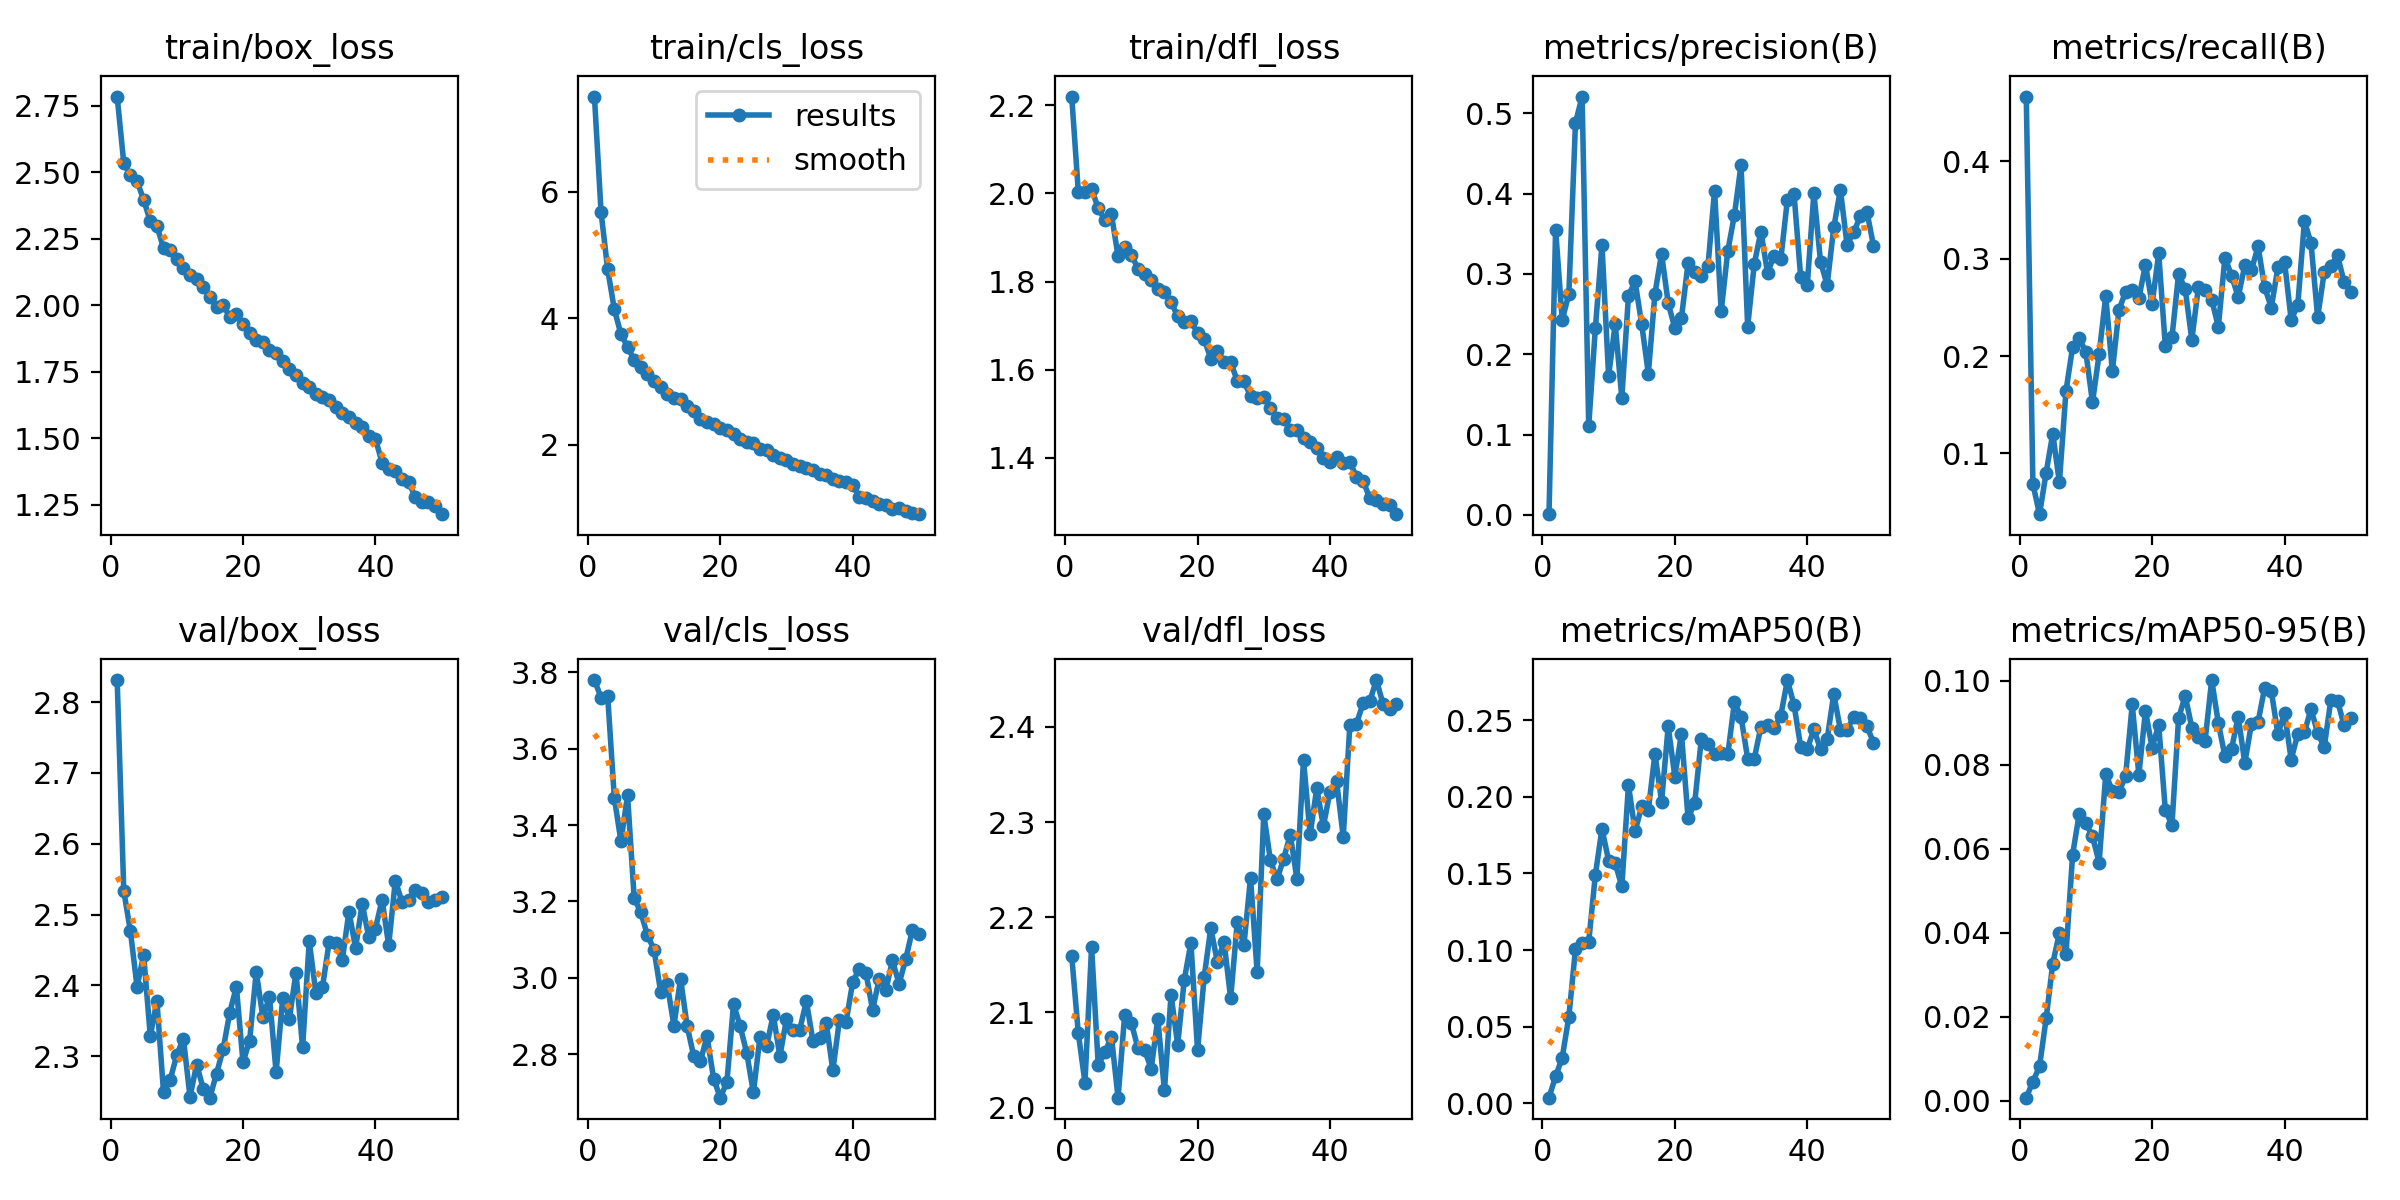

The file beside this chart, header and first rows:
epoch, time, train/box_loss, train/cls_loss, train/dfl_loss, metrics/precision(B), metrics/recall(B), metrics/mAP50(B), metrics/mAP50-95(B), val/box_loss, val/cls_loss, val/dfl_loss, lr/pg0, lr/pg1, lr/pg2
1, 34.29, 2.785, 7.508, 2.22, 0.00102, 0.4664, 0.0036, 0.00071, 2.831, 3.78, 2.159, 0.0003023, 0.0003023, 0.0003023
2, 62.16, 2.534, 5.681, 2.003, 0.3551, 0.06874, 0.0175, 0.00454, 2.533, 3.734, 2.078, 0.0005933, 0.0005933, 0.0005933
3, 89.39, 2.489, 4.775, 2.004, 0.2427, 0.03771, 0.02981, 0.00814, 2.477, 3.738, 2.026, 0.0008724, 0.0008724, 0.0008724
4, 117.6, 2.466, 4.147, 2.011, 0.2751, 0.08015, 0.05645, 0.01958, 2.398, 3.472, 2.169, 0.000855, 0.000855, 0.000855
5, 145.2, 2.397, 3.75, 1.966, 0.488, 0.1204, 0.1007, 0.03266, 2.443, 3.357, 2.045, 0.000837, 0.000837, 0.000837
6, 173.2, 2.315, 3.554, 1.94, 0.5207, 0.07024, 0.1047, 0.03991, 2.329, 3.478, 2.058, 0.000819, 0.000819, 0.000819
7, 200.4, 2.299, 3.34, 1.952, 0.111, 0.1644, 0.1055, 0.03506, 2.378, 3.209, 2.074, 0.000801, 0.000801, 0.000801
8, 225.6, 2.214, 3.233, 1.858, 0.2324, 0.2092, 0.149, 0.05864, 2.249, 3.171, 2.01, 0.000783, 0.000783, 0.000783
9, 251, 2.208, 3.127, 1.878, 0.336, 0.2183, 0.1791, 0.06836, 2.267, 3.112, 2.098, 0.000765, 0.000765, 0.000765
10, 275.9, 2.173, 3.018, 1.861, 0.1732, 0.204, 0.1584, 0.06612, 2.302, 3.073, 2.089, 0.000747, 0.000747, 0.000747
11, 301.6, 2.141, 2.912, 1.829, 0.2374, 0.1525, 0.1566, 0.06295, 2.325, 2.963, 2.062, 0.000729, 0.000729, 0.000729
12, 327, 2.115, 2.802, 1.818, 0.1456, 0.202, 0.1415, 0.05674, 2.243, 2.983, 2.061, 0.000711, 0.000711, 0.000711
13, 352.9, 2.097, 2.745, 1.803, 0.273, 0.2617, 0.2077, 0.07774, 2.288, 2.874, 2.041, 0.000693, 0.000693, 0.000693
14, 380.2, 2.067, 2.721, 1.783, 0.2908, 0.1845, 0.1776, 0.07389, 2.254, 2.998, 2.093, 0.000675, 0.000675, 0.000675
15, 409.1, 2.03, 2.612, 1.776, 0.2371, 0.2475, 0.1937, 0.07351, 2.242, 2.873, 2.018, 0.000657, 0.000657, 0.000657
16, 438.1, 1.994, 2.542, 1.754, 0.176, 0.266, 0.1914, 0.07738, 2.276, 2.795, 2.118, 0.000639, 0.000639, 0.000639
17, 467.1, 2, 2.416, 1.721, 0.2756, 0.2677, 0.2281, 0.0944, 2.31, 2.782, 2.066, 0.000621, 0.000621, 0.000621
18, 494.4, 1.957, 2.363, 1.709, 0.325, 0.2593, 0.1969, 0.07766, 2.362, 2.846, 2.135, 0.000603, 0.000603, 0.000603
19, 523.2, 1.968, 2.335, 1.711, 0.2636, 0.2939, 0.246, 0.09284, 2.398, 2.735, 2.173, 0.000585, 0.000585, 0.000585
20, 551.3, 1.93, 2.27, 1.683, 0.2326, 0.2535, 0.2132, 0.08412, 2.292, 2.686, 2.06, 0.000567, 0.000567, 0.000567
21, 580.2, 1.894, 2.233, 1.669, 0.2453, 0.3053, 0.2414, 0.08954, 2.322, 2.726, 2.137, 0.000549, 0.000549, 0.000549
22, 609, 1.868, 2.181, 1.625, 0.3134, 0.2101, 0.186, 0.06917, 2.419, 2.931, 2.189, 0.000531, 0.000531, 0.000531
23, 637.5, 1.861, 2.099, 1.643, 0.3026, 0.2192, 0.1961, 0.06571, 2.355, 2.874, 2.153, 0.000513, 0.000513, 0.000513
24, 665.8, 1.831, 2.049, 1.618, 0.2973, 0.2843, 0.2376, 0.09109, 2.384, 2.802, 2.174, 0.000495, 0.000495, 0.000495
25, 694.1, 1.819, 2.032, 1.618, 0.3093, 0.2687, 0.2344, 0.09648, 2.277, 2.699, 2.115, 0.000477, 0.000477, 0.000477
26, 722.5, 1.789, 1.937, 1.575, 0.4037, 0.2167, 0.2283, 0.08888, 2.382, 2.845, 2.195, 0.000459, 0.000459, 0.000459
27, 750.6, 1.759, 1.913, 1.574, 0.2534, 0.2712, 0.2287, 0.08672, 2.353, 2.821, 2.171, 0.000441, 0.000441, 0.000441
28, 778.6, 1.736, 1.848, 1.54, 0.3287, 0.2679, 0.2277, 0.08571, 2.418, 2.903, 2.241, 0.000423, 0.000423, 0.000423
29, 806.8, 1.709, 1.79, 1.536, 0.3731, 0.2578, 0.2617, 0.1002, 2.313, 2.795, 2.142, 0.0004051, 0.0004051, 0.0004051
30, 836, 1.693, 1.756, 1.538, 0.436, 0.2302, 0.2523, 0.09001, 2.462, 2.892, 2.308, 0.0003871, 0.0003871, 0.0003871
31, 864.5, 1.667, 1.699, 1.512, 0.2345, 0.3009, 0.225, 0.08206, 2.39, 2.862, 2.26, 0.0003691, 0.0003691, 0.0003691
32, 893.1, 1.656, 1.661, 1.491, 0.3125, 0.2827, 0.225, 0.08381, 2.398, 2.864, 2.24, 0.0003511, 0.0003511, 0.0003511
33, 921.8, 1.642, 1.635, 1.488, 0.3526, 0.2606, 0.2458, 0.09151, 2.461, 2.938, 2.261, 0.0003331, 0.0003331, 0.0003331
34, 950.1, 1.618, 1.606, 1.464, 0.3014, 0.293, 0.2468, 0.08046, 2.459, 2.834, 2.287, 0.0003151, 0.0003151, 0.0003151
35, 978.6, 1.596, 1.547, 1.464, 0.3229, 0.2882, 0.2448, 0.08981, 2.436, 2.843, 2.241, 0.0002971, 0.0002971, 0.0002971
36, 1007, 1.579, 1.529, 1.445, 0.318, 0.3126, 0.253, 0.09023, 2.504, 2.882, 2.365, 0.0002791, 0.0002791, 0.0002791
37, 1036, 1.559, 1.47, 1.436, 0.3925, 0.2705, 0.2763, 0.09839, 2.453, 2.757, 2.287, 0.0002611, 0.0002611, 0.0002611
38, 1066, 1.543, 1.436, 1.422, 0.3996, 0.2498, 0.26, 0.09758, 2.515, 2.891, 2.336, 0.0002431, 0.0002431, 0.0002431
39, 1094, 1.509, 1.415, 1.399, 0.2966, 0.2911, 0.2329, 0.08738, 2.468, 2.885, 2.296, 0.0002251, 0.0002251, 0.0002251
40, 1123, 1.498, 1.368, 1.391, 0.2862, 0.2967, 0.2314, 0.09242, 2.48, 2.989, 2.332, 0.0002071, 0.0002071, 0.0002071
41, 1167, 1.408, 1.182, 1.401, 0.4011, 0.2371, 0.244, 0.08125, 2.521, 3.024, 2.343, 0.0001891, 0.0001891, 0.0001891
42, 1192, 1.385, 1.167, 1.388, 0.3152, 0.2525, 0.231, 0.08744, 2.457, 3.013, 2.284, 0.0001711, 0.0001711, 0.0001711
43, 1217, 1.376, 1.108, 1.391, 0.2861, 0.3384, 0.2376, 0.08774, 2.548, 2.916, 2.402, 0.0001531, 0.0001531, 0.0001531
44, 1244, 1.347, 1.071, 1.357, 0.3578, 0.3159, 0.2671, 0.09337, 2.518, 2.997, 2.404, 0.0001351, 0.0001351, 0.0001351
45, 1272, 1.335, 1.052, 1.348, 0.4047, 0.2397, 0.2439, 0.08752, 2.521, 2.968, 2.425, 0.0001171, 0.0001171, 0.0001171
46, 1300, 1.28, 0.9942, 1.309, 0.3365, 0.2866, 0.2437, 0.08432, 2.534, 3.045, 2.427, 9.9081e-05, 9.9081e-05, 9.9081e-05
47, 1327, 1.26, 0.9987, 1.304, 0.3517, 0.2924, 0.2522, 0.09558, 2.53, 2.984, 2.449, 8.10828e-05, 8.10828e-05, 8.10828e-05
48, 1352, 1.258, 0.9531, 1.296, 0.3715, 0.3034, 0.2518, 0.09522, 2.518, 3.049, 2.425, 6.30846e-05, 6.30846e-05, 6.30846e-05
49, 1379, 1.246, 0.9272, 1.292, 0.3775, 0.2757, 0.2462, 0.0894, 2.521, 3.124, 2.419, 4.50864e-05, 4.50864e-05, 4.50864e-05
50, 1404, 1.214, 0.9061, 1.272, 0.3352, 0.2659, 0.2354, 0.09115, 2.525, 3.115, 2.424, 2.70882e-05, 2.70882e-05, 2.70882e-05
